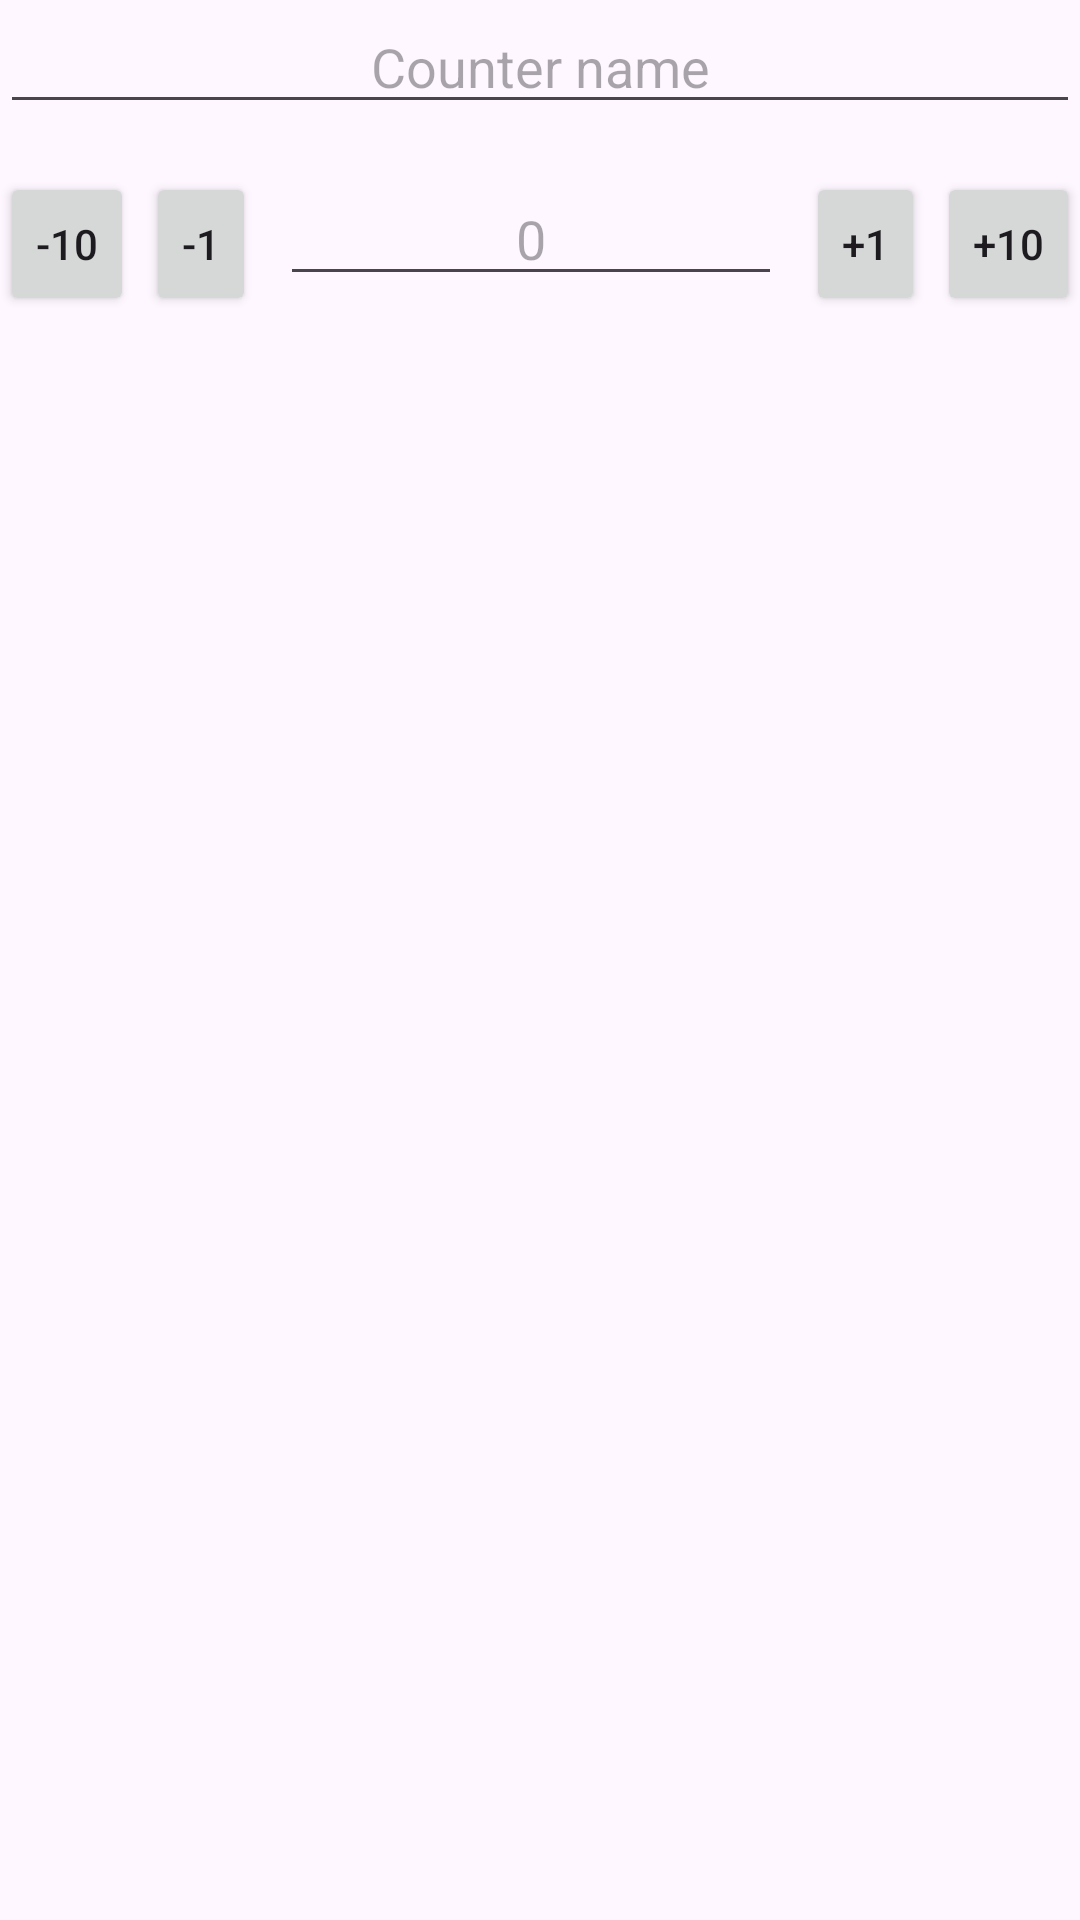

The Android layout XML behind this screen, and the referenced resources:
<!-- AndroidManifest.xml: application theme Theme.TabletopTools -->
<!-- res/layout/counter.xml -->
<?xml version="1.0" encoding="utf-8"?>
<androidx.constraintlayout.widget.ConstraintLayout xmlns:android="http://schemas.android.com/apk/res/android"
        xmlns:app="http://schemas.android.com/apk/res-auto"
        android:layout_width="match_parent"
        android:layout_height="match_parent">

    <EditText
            android:id="@+id/label"
            android:layout_width="match_parent"
            android:layout_height="wrap_content"
            android:hint="@string/counter_label"
            android:gravity="center"
            android:maxLines="1"
            app:layout_constraintTop_toTopOf="parent"
            app:layout_constraintStart_toStartOf="parent"
            app:layout_constraintEnd_toEndOf="parent" />

    <Button
            android:id="@+id/less_10"
            android:layout_width="wrap_content"
            android:layout_height="wrap_content"
            android:minWidth="16dp"
            android:text="@string/counter_min_10"
            app:layout_constraintTop_toBottomOf="@+id/label"
            app:layout_constraintStart_toStartOf="parent"
            android:layout_marginTop="16dp" />

    <Button
            android:id="@+id/less_1"
            android:layout_width="wrap_content"
            android:layout_height="wrap_content"
            android:minWidth="16dp"
            android:text="@string/counter_min_1"
            app:layout_constraintTop_toBottomOf="@+id/label"
            app:layout_constraintStart_toEndOf="@id/less_10"
            android:layout_marginTop="16dp"
            android:layout_marginStart="4dp" />

    <EditText
            android:id="@+id/count"
            android:layout_width="0dp"
            android:layout_height="wrap_content"
            android:hint="0"
            android:gravity="center"
            android:maxLines="1"
            android:inputType="number"
            app:layout_constraintTop_toBottomOf="@+id/label"
            android:layout_marginTop="16dp"
            app:layout_constraintStart_toEndOf="@+id/less_1"
            app:layout_constraintEnd_toStartOf="@+id/more_1"
            android:layout_marginStart="8dp"
            android:layout_marginEnd="8dp" />

    <Button
            android:id="@+id/more_1"
            android:layout_width="wrap_content"
            android:layout_height="wrap_content"
            android:minWidth="16dp"
            android:text="@string/counter_plus_1"
            app:layout_constraintTop_toBottomOf="@+id/label"
            app:layout_constraintEnd_toStartOf="@id/more_10"
            android:layout_marginTop="16dp"
            android:layout_marginEnd="4dp" />

    <Button
            android:id="@+id/more_10"
            android:layout_width="wrap_content"
            android:layout_height="wrap_content"
            android:minWidth="16dp"
            android:text="@string/counter_plus_10"
            app:layout_constraintTop_toBottomOf="@+id/label"
            app:layout_constraintEnd_toEndOf="parent"
            android:layout_marginTop="16dp" />

</androidx.constraintlayout.widget.ConstraintLayout>
<!-- resources referenced by this layout -->
<resources>
  <string name="counter_label">Counter name</string>
  <string name="counter_min_1">-1</string>
  <string name="counter_min_10">-10</string>
  <string name="counter_plus_1">+1</string>
  <string name="counter_plus_10">+10</string>
  <style name="Theme.TabletopTools" parent="Theme.TabletopTools.Base">
          <item name="android:statusBarColor">?colorPrimary</item>
      </style>
  <style name="Theme.TabletopTools.Base" parent="Theme.Material3.DayNight.NoActionBar">
          <item name="colorPrimary">@color/purple_500</item>
          <item name="colorPrimaryContainer">@color/purple_700</item>
          <item name="colorOnPrimary">@color/white</item>
          <item name="colorOnPrimaryContainer">@color/white</item>
  
          <item name="colorSecondary">@color/teal_200</item>
          <item name="colorSecondaryContainer">@color/teal_700</item>
          <item name="colorOnSecondary">@color/white</item>
          <item name="colorOnSecondaryContainer">@color/white</item>
  
          <item name="switchStyle">@style/Widget.Material3.CompoundButton.MaterialSwitch</item>
      </style>
  <color name="purple_500">#FF6200EE</color>
  <color name="purple_700">#FF3700B3</color>
  <color name="white">#FFFFFFFF</color>
  <color name="teal_200">#FF03DAC5</color>
  <color name="teal_700">#FF018786</color>
</resources>
